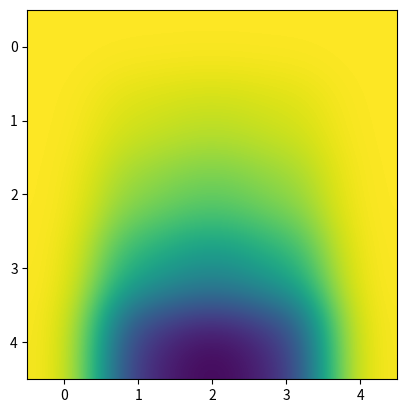

Python code for this plot:
#! /usr/bin/env python
# -*- coding: utf-8 -*-
# vim:fenc=utf-8
#
#"THE BEER-WARE LICENSE" (Revision 42):
#
#<[email redacted]> wrote this file. As long as you retain this
#notice you can do whatever you want with this stuff. If we meet some day,
#and you think this stuff is worth it, you can buy me a beer in return.
#
#Created: 1014-05-13
#       by: Matheus Dal Mago
#

try:
    import matplotlib.pyplot as plt
    import numpy as np
except ImportError:
    print ("Verifique se você possui as bibliotecas matplotlib e numpy instaladas.")
    raise SystemExit

"""
    Temperatuda das superfícies
"""
tempS = 500

"""
    Temperatura da corrente de ar
"""
tempInf = 300

"""
    Coeficiente de conveccao
"""
h = 10

"""
    Lado malha
"""
xy = 0.25

"""
    Das equacoes 4.29 e 4.42:
"""
A = np.matrix([
    [-4, 1, 1, 0, 0, 0, 0, 0],
    [2, -4, 0, 1, 0, 0, 0, 0],
    [1, 0, -4, 1, 1, 0, 0, 0],
    [0, 1, 2, -4, 0, 1, 0, 0],
    [0, 0, 1, 0, -4, 1, 1, 0],
    [0, 0, 0, 1, 2, -4, 0, 1],
    [0, 0, 0, 0, 2, 0, -9, 1],
    [0, 0, 0, 0, 0, 2, 2, -9]])

C = -np.matrix([
    [2*tempS],
    [tempS],
    [tempS],
    [0],
    [tempS],
    [0],
    [tempS + 2*(h*xy)*tempInf],
    [2*(h*xy)*tempInf]])

"""
    Resolvendo por inversao de matrizes
"""
T = np.linalg.inv(A)*C

print ("Temperatura nos pontos 1 a 8:")
print (T)
T = T.A1

"""
    Taxa de transferencia de calor
"""
taxa = 2*h*(((xy/2)*(tempS-tempInf))+ xy*(T[6]-tempInf)+((xy/2)*(T[7]-tempInf)))

print ("Taxa de transferencia de calor:")
print (taxa)

"""
    Normalizando vetor de temperaturas (para plotagem) e plotando
"""
T = (T/500) 

tempFinal = np.matrix([
            [1, 1, 1, 1, 1],
            [1, T[0], T[1], T[0], 1],
            [1, T[2], T[3], T[2], 1],
            [1, T[4], T[5], T[4], 1],
            [1, T[6], T[7], T[6], 1]])

plt.imshow(tempFinal, interpolation='gaussian')
plt.show()
